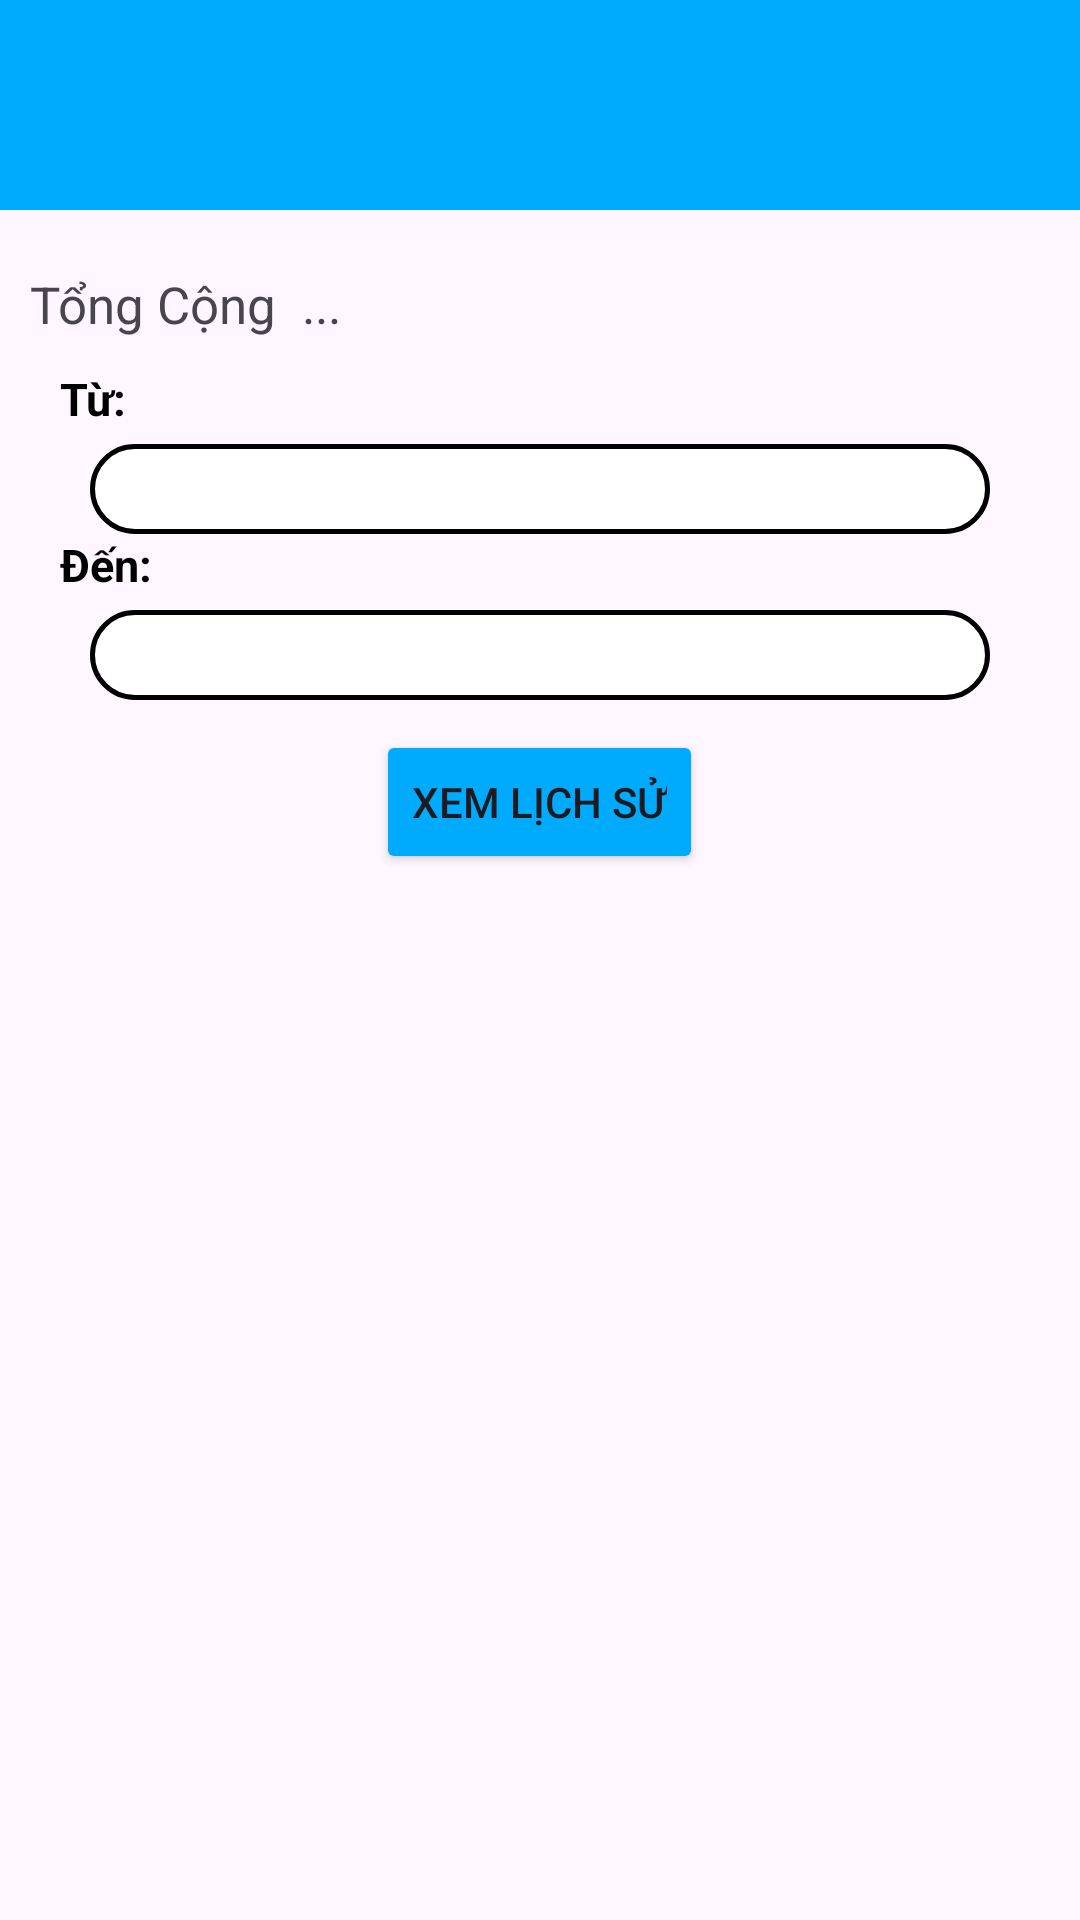

The Android layout XML behind this screen, and the referenced resources:
<!-- AndroidManifest.xml: application theme Theme.TechStorre -->
<!-- res/layout/activity_lich_su_don_hang.xml -->
<?xml version="1.0" encoding="utf-8"?>

<LinearLayout xmlns:android="http://schemas.android.com/apk/res/android"
    xmlns:app="http://schemas.android.com/apk/res-auto"
    xmlns:tools="http://schemas.android.com/tools"
    android:layout_width="match_parent"
    android:layout_height="match_parent"
    android:orientation="vertical"
    tools:context=".Activity.HoaDonActivity">

    <androidx.appcompat.widget.Toolbar
        android:id="@+id/toolbarLS"
        android:layout_width="match_parent"
        android:layout_height="70dp"
        android:background="#00ABFD"
        android:elevation="5dp"
        android:popupTheme="@style/ThemeOverlay.AppCompat.Light"
        android:theme="@style/ThemeOverlay.AppCompat.Dark.ActionBar" />

    <TextView
        android:id="@+id/tv_tonglichsu"
        android:layout_width="match_parent"
        android:layout_height="wrap_content"
        android:layout_marginTop="10dp"
        android:text="Tổng Cộng  ..."
        android:padding="10dp"
        android:textAlignment="textStart"
        android:textSize="17dp" />

    <LinearLayout
        android:layout_width="match_parent"
        android:layout_height="wrap_content"
        android:orientation="vertical">

        <TextView
            android:layout_width="wrap_content"
            android:layout_height="wrap_content"
            android:layout_gravity="left"
            android:layout_marginLeft="20dp"
            android:text="Từ:"
            android:textColor="#000"
            android:textSize="15dp"
            android:textStyle="bold" />







        <EditText
            android:id="@+id/edTuNgay"
            android:layout_width="300dp"
            android:layout_height="30dp"
            android:layout_gravity="center"
            android:layout_marginTop="5dp"
            android:background="@drawable/solid"
            android:editable="false"
            android:hint=""
            android:padding="5sp"
            android:textColor="#000"
            android:textStyle="bold" />

        <TextView
            android:layout_width="wrap_content"
            android:layout_height="wrap_content"
            android:layout_gravity="left"
            android:layout_marginLeft="20dp"
            android:text="Đến:"
            android:textColor="#000"
            android:textSize="15dp"
            android:textStyle="bold"

            />





        <EditText
            android:id="@+id/edDenNgay"
            android:layout_width="300dp"
            android:layout_height="30dp"
            android:layout_gravity="center"
            android:layout_marginTop="5dp"
            android:background="@drawable/solid"
            android:editable="false"
            android:hint=""
            android:padding="5sp"
            android:textColor="#000"
            android:textStyle="bold" />

        <Button
            android:layout_width="wrap_content"
            android:layout_height="wrap_content"
            android:text="Xem lịch sử"
            android:layout_gravity="center"
            android:layout_marginTop="10dp"
            android:id="@+id/btnXemLS"
            android:backgroundTint="#00ABFD"/>

    </LinearLayout>

    <androidx.recyclerview.widget.RecyclerView
        android:id="@+id/rcv_LichSu"
        android:layout_width="match_parent"
        android:layout_height="match_parent"
        android:layout_gravity="center"
        android:layout_marginTop="10dp"/>

    <FrameLayout
        android:id="@+id/frameLayoutlichsu"
        android:layout_width="wrap_content"
        android:layout_height="wrap_content" />

    
    
    
    
    
    
    
    
    

    
    
    
    
    
    
    
    
    
</LinearLayout>
<!-- resources referenced by this layout -->
<resources>
  <!-- drawable solid (drawable) -->
  <?xml version="1.0" encoding="utf-8"?>
  
  <selector xmlns:android="http://schemas.android.com/apk/res/android">
  <item>
      <shape android:shape="rectangle">
          <solid android:color="#FFF"/>
          <stroke android:width="5px"
              android:color="@color/black" />
          <corners android:radius="15dp"/>
          
      </shape>
  
  </item>
  </selector>
  <style name="Theme.TechStorre" parent="Base.Theme.TechStorre" />
  <color name="black">#FF000000</color>
  <style name="Base.Theme.TechStorre" parent="Theme.Material3.DayNight.NoActionBar">
          
          
      </style>
</resources>
